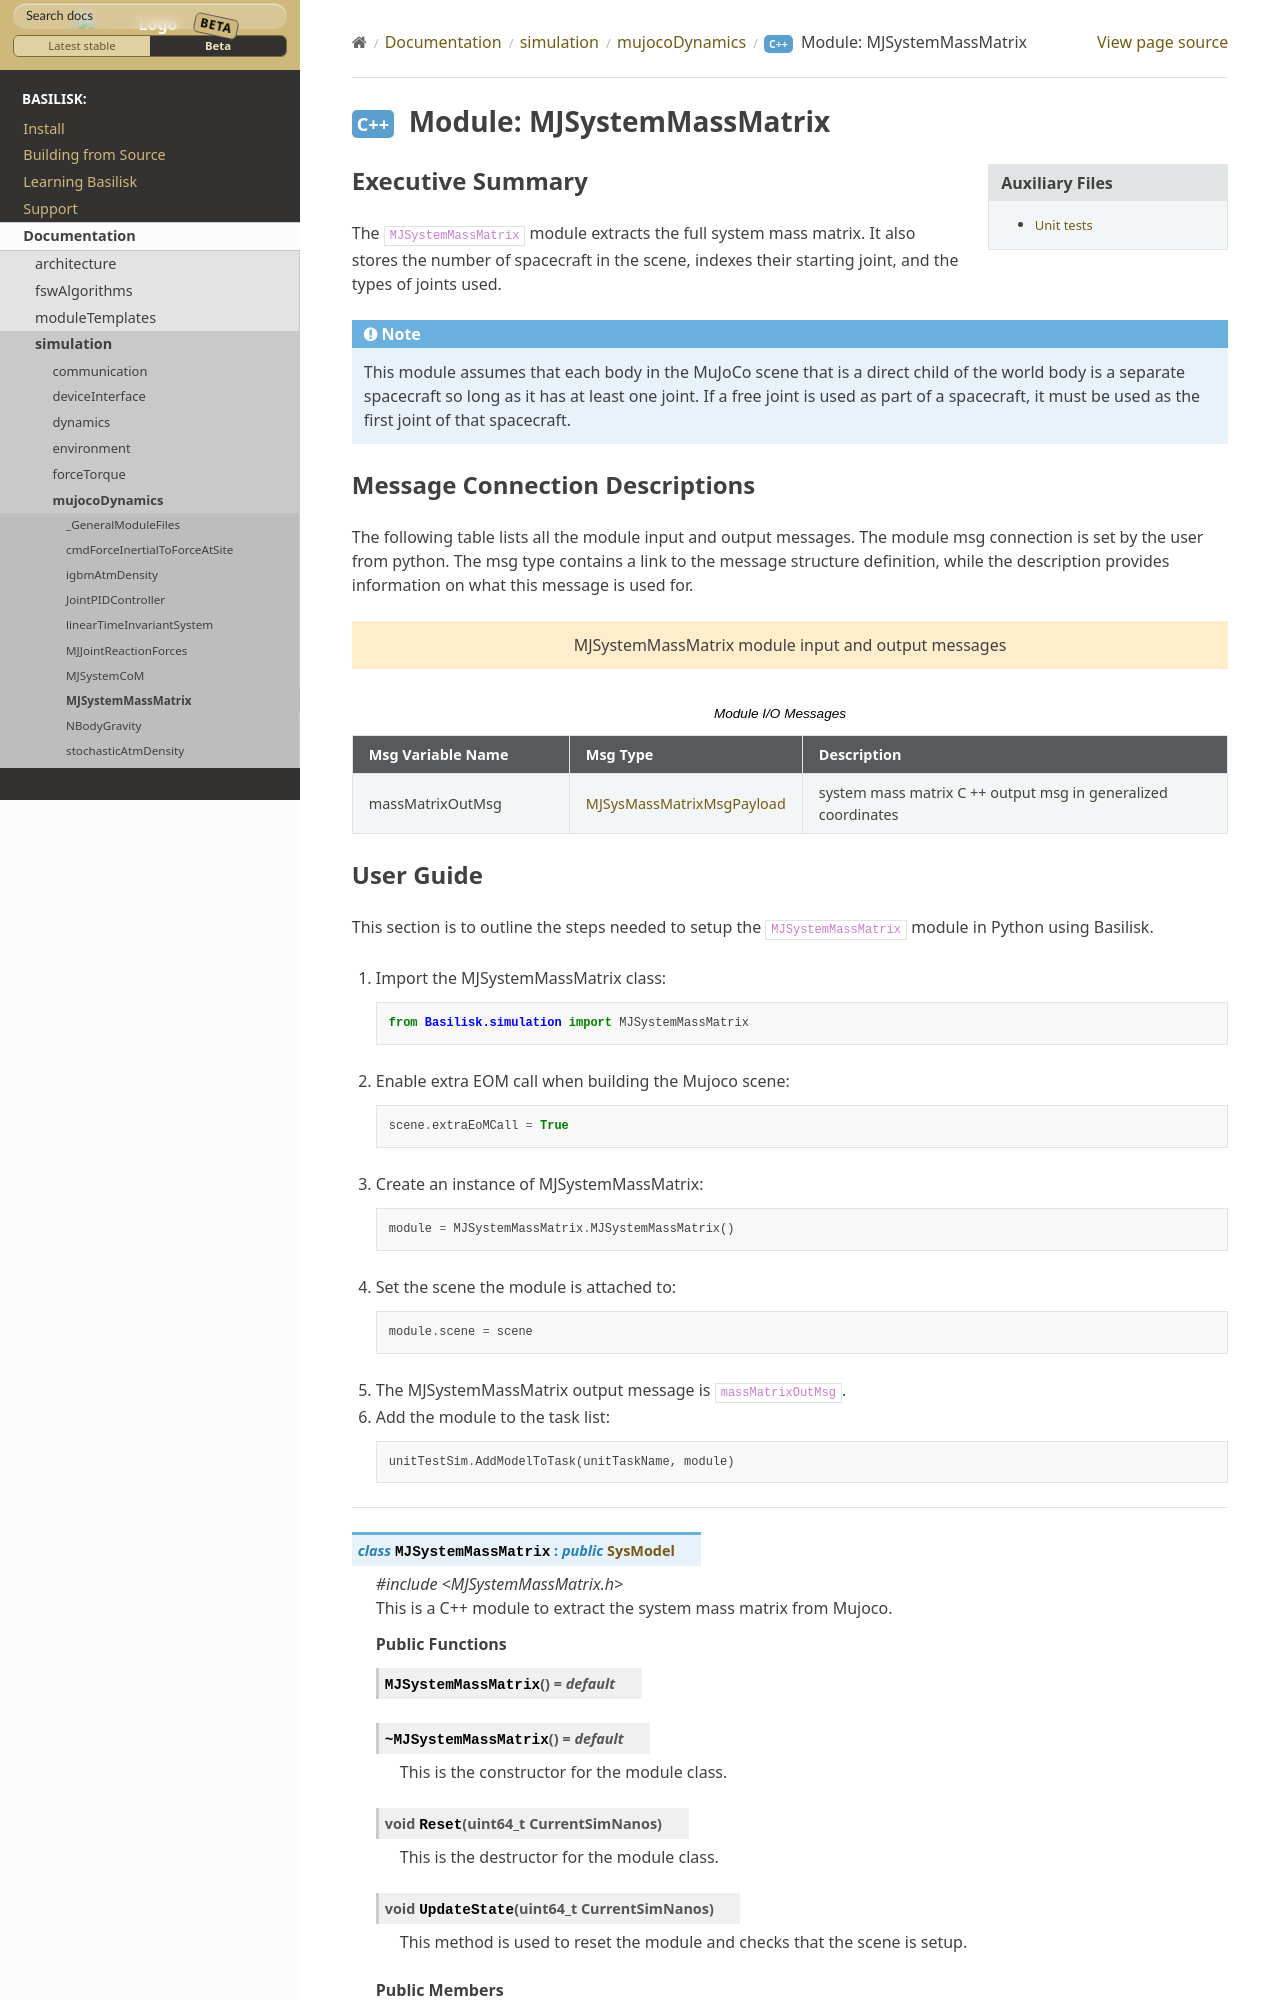

repository: AVSLab/basilisk · page: develop/Documentation/simulation/mujocoDynamics/MJSystemMassMatrix/MJSystemMassMatrix.html · generator: sphinx

Executive Summary
-----------------
The ``MJSystemMassMatrix`` module extracts the full system mass matrix. It also stores the number of spacecraft in the scene, indexes their starting joint, and the types of joints used.

.. note::
    This module assumes that each body in the MuJoCo scene that is a direct child of the world body is a separate spacecraft so long as it has at least one joint.
    If a free joint is used as part of a spacecraft, it must be used as the first joint of that spacecraft.

Message Connection Descriptions
-------------------------------
The following table lists all the module input and output messages.
The module msg connection is set by the user from python.
The msg type contains a link to the message structure definition, while the description
provides information on what this message is used for.

.. bsk-module-io:: MJSystemMassMatrix

   output massMatrixOutMsg MJSysMassMatrixMsgPayload
      system mass matrix C ++ output msg in generalized coordinates
